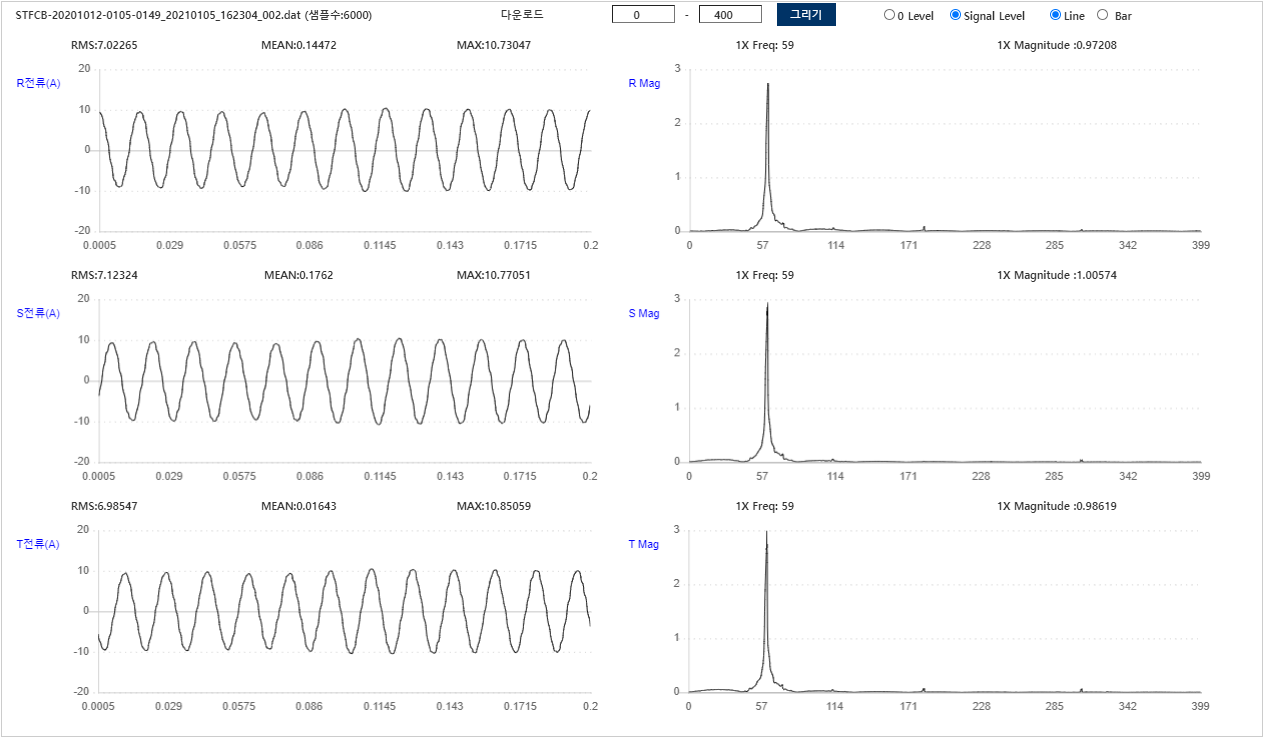

The data file committed next to this chart (first rows):
Filename, STFCB-20201012-0105-0149_20210105_162304…
AssetID, 31150014
RPM, 1755
정격전류, 7.6
사용전류, 7.3
Sample Rate, 1000
RRMS, 7.023
RMEAN, 0.1447
RMAX, 10.73
SRMS, 7.123
SMEAN, 0.1762
SMAX, 10.77
TRMS, 6.985
TMEAN, 0.01643
TMAX, 10.85
9.449, -3.724, -5.605, 
9.249, -2.402, -6.847, 
8.448, -0.5205, -7.888, 
7.607, 1.201, -8.769, 
6.286, 3.043, -9.169, 
4.965, 4.725, -9.489, 
3.163, 6.526, -9.489, 
1.562, 7.407, -8.849, 
-0.5205, 8.488, -7.848, 
-2.282, 8.969, -6.646, 
-3.964, 9.289, -5.365, 
-5.726, 9.329, -3.724, 
-7.087, 9.209, -2.282, 
-7.728, 8.208, -0.6406, 
-8.608, 7.367, 1.001, 
-8.809, 5.966, 2.643, 
-9.049, 4.604, 4.324, 
-8.969, 2.603, 6.206, 
-8.688, 1.201, 7.327, 
-7.647, -0.7207, 8.168, 
-6.767, -2.282, 8.929, 
-5.445, -3.924, 9.209, 
-4.004, -5.605, 9.449, 
-2.282, -7.327, 9.409, 
-0.5205, -8.048, 8.448, 
1.481, -9.049, 7.527, 
3.083, -9.409, 6.286, 
4.805, -9.689, 4.925, 
6.446, -9.689, 3.323, 
7.808, -9.489, 1.882, 
8.368, -8.328, 0.1602, 
9.209, -7.527, -1.521, 
9.289, -5.926, -3.163, 
9.609, -4.564, -4.965, 
9.409, -2.603, -6.767, 
8.929, -1.001, -7.928, 
7.808, 1.041, -8.729, 
6.887, 2.562, -9.289, 
5.405, 4.324, -9.569, 
3.804, 6.006, -9.649, 
2.042, 7.607, -9.449, 
0, 8.328, -8.208, 
-1.882, 9.169, -7.247, 
-3.483, 9.329, -5.846, 
-5.285, 9.569, -4.364, 
-6.807, 9.409, -2.683, 
... 5,954 more rows
